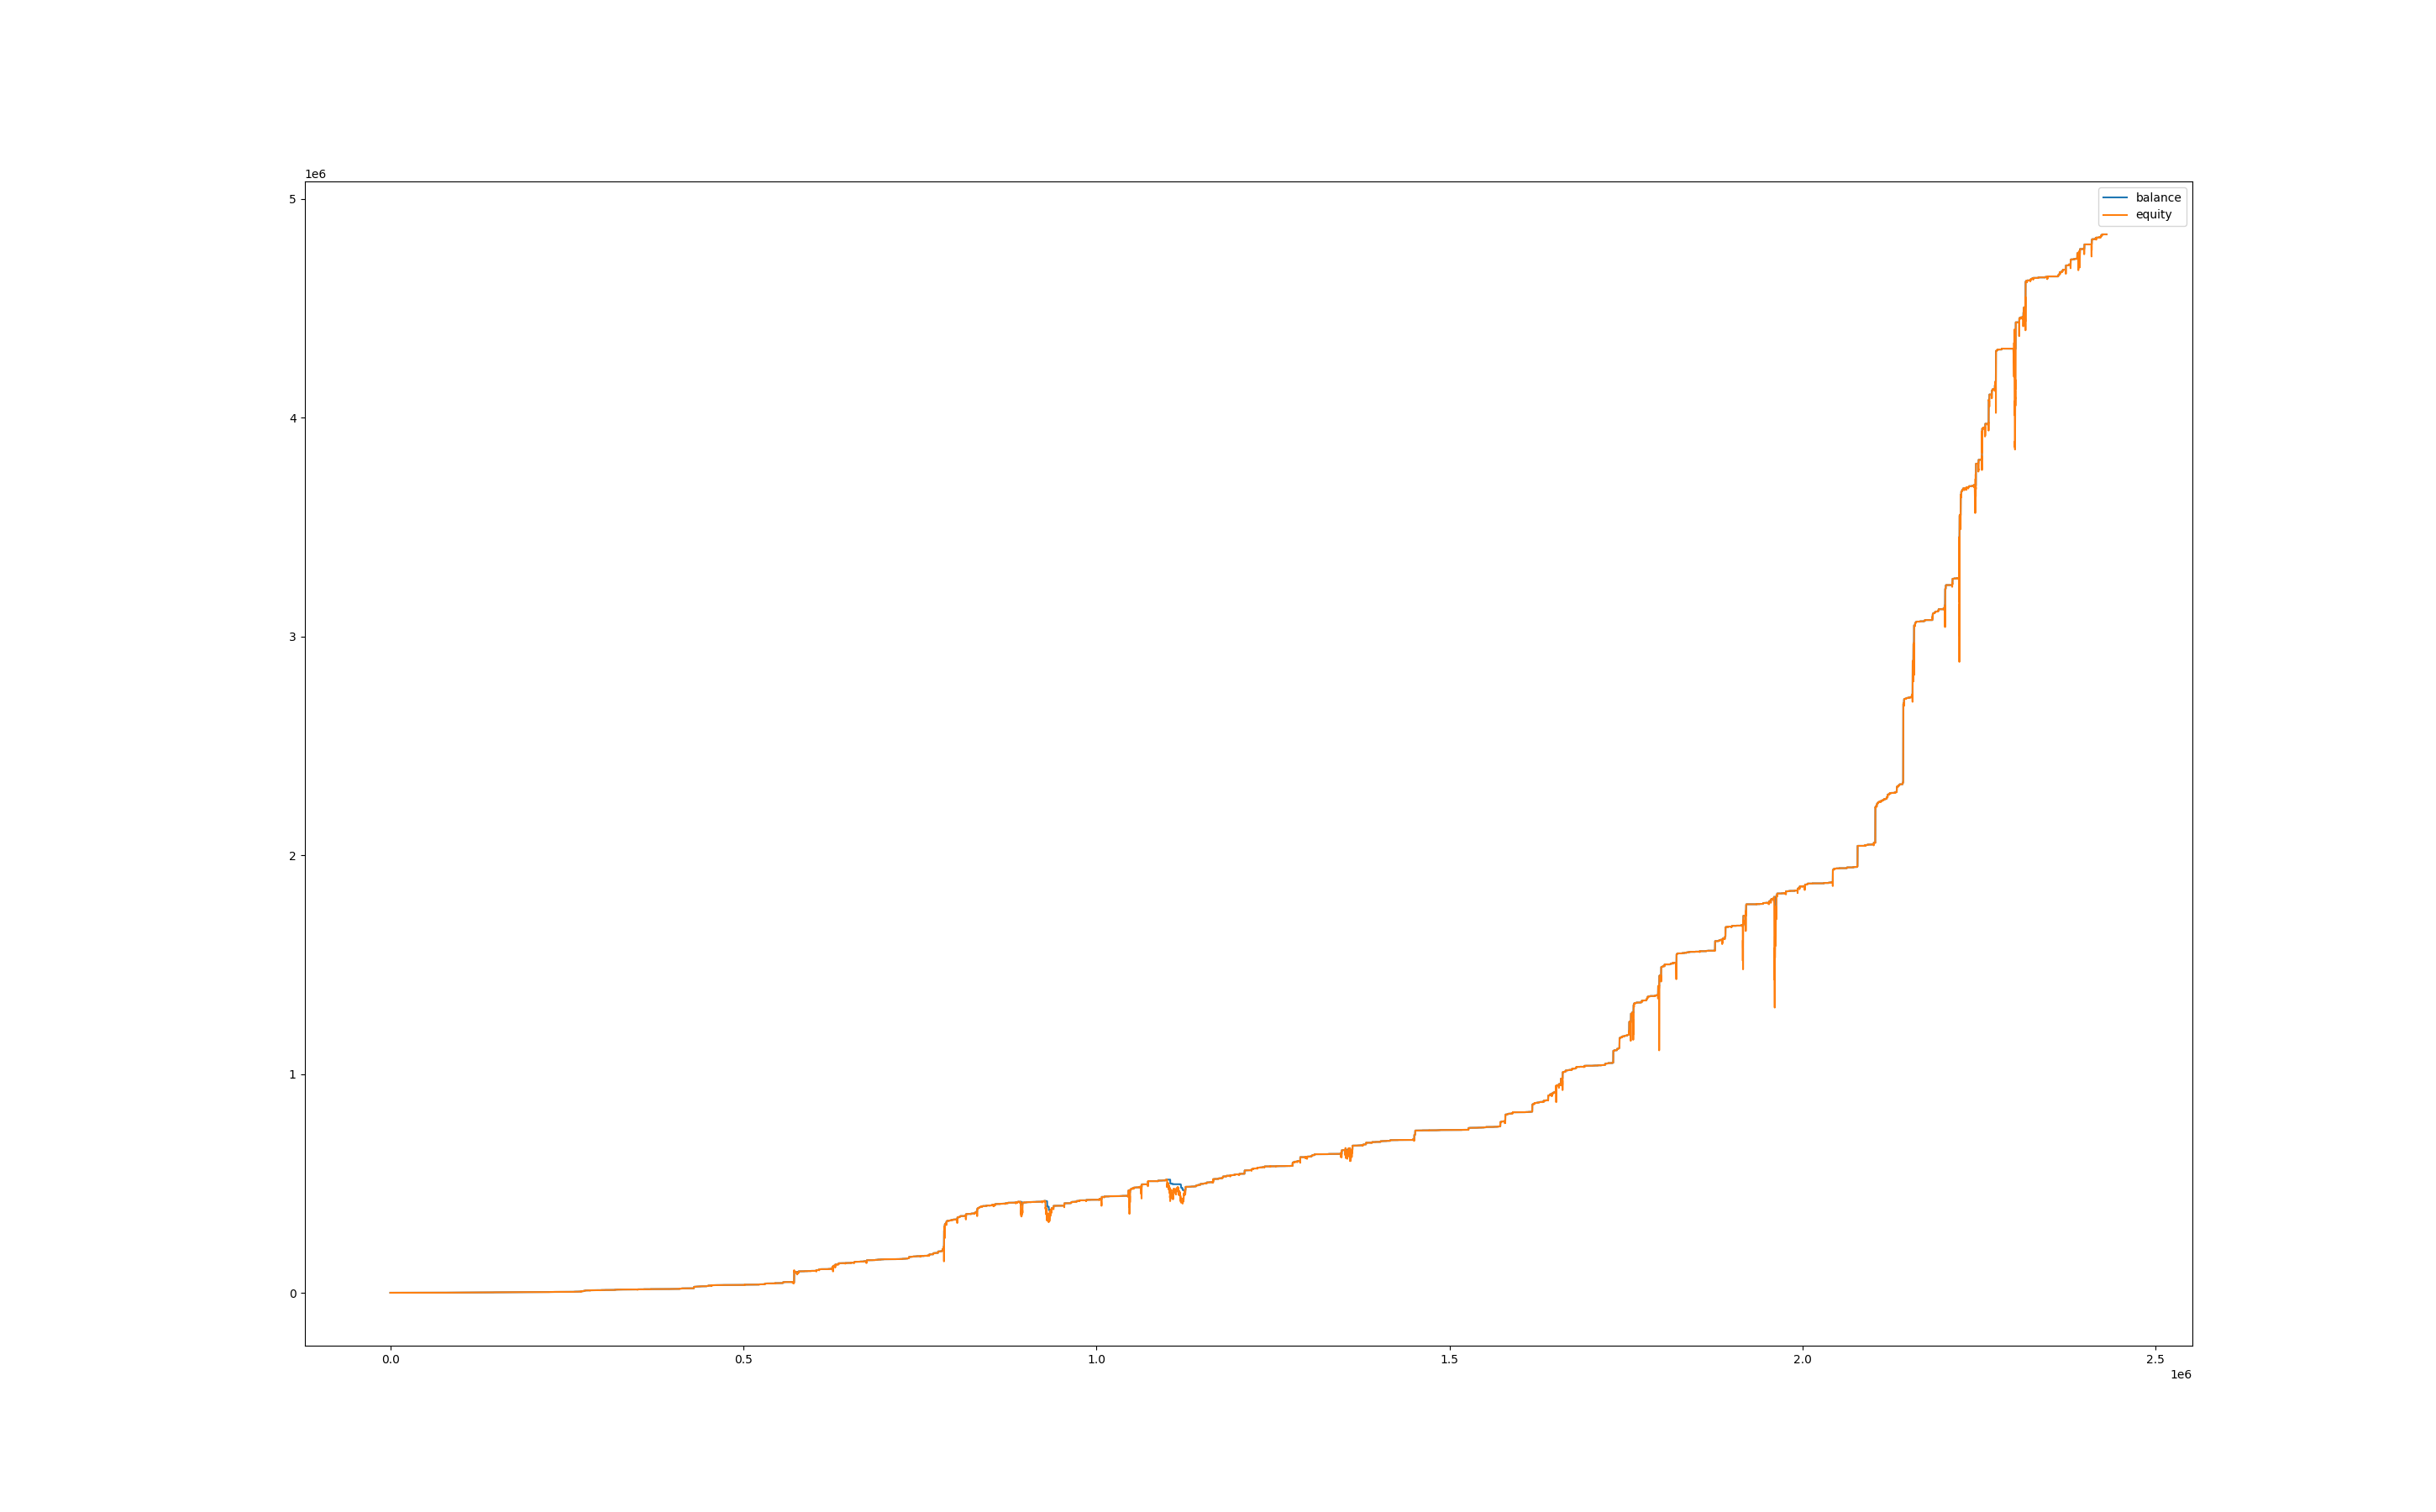

Source data for this figure (header and first rows):
, balance, equity, balance_btc, equity_btc
0, 1000, 1000, 0.0, 0.0
60, 1000, 1000, 0.0, 0.0
120, 1000, 1000, 0.0, 0.0
180, 1000, 1000, 0.0, 0.0
240, 1000, 1000, 0.0, 0.0
300, 1000, 1000, 0.0, 0.0
360, 1000, 1000, 0.0, 0.0
420, 1000, 1000, 0.0, 0.0
480, 1000, 1000, 0.0, 0.0
540, 1000, 1000, 0.0, 0.0
600, 1000, 1000, 0.0, 0.0
660, 1000, 1000, 0.0, 0.0
720, 1000, 1000, 0.0, 0.0
780, 1000, 1000, 0.0, 0.0
840, 1000, 1000, 0.0, 0.0
900, 1000, 1000, 0.0, 0.0
960, 1000, 1000, 0.0, 0.0
1020, 1000, 1000, 0.0, 0.0
1080, 1000, 1000, 0.0, 0.0
1140, 1000, 1000, 0.0, 0.0
1200, 1000, 1000, 0.0, 0.0
1260, 1000, 1000, 0.0, 0.0
1320, 1000, 1000, 0.0, 0.0
1380, 1000, 1000, 0.0, 0.0
1440, 1000, 1000, 0.0, 0.0
1500, 1000, 1000, 0.0, 0.0
1560, 1000, 1000, 0.0, 0.0
1620, 1000, 1000, 0.0, 0.0
1680, 1000, 1000, 0.0, 0.0
1740, 1000, 1000, 0.0, 0.0
1800, 1000, 1000, 0.0, 0.0
1860, 1000, 1000, 0.0, 0.0
1920, 1000, 1000, 0.0, 0.0
1980, 1000, 999.9, 0.0, -0.087
2040, 1000, 998.2, 0.0, -1.775
2100, 1001, 998.6, 0.0, -1.348
2160, 1001, 1001, 0.0, 0.0
2220, 1001, 1001, 0.0, 0.0
2280, 1001, 1001, 0.0, 0.0
2340, 1001, 1001, 0.0, 0.0
2400, 1001, 1001, 0.0, 0.0
2460, 1001, 1001, 0.0, 0.0
2520, 1001, 1001, 0.0, 0.0
2580, 1001, 1001, 0.0, 0.0
2640, 1001, 1001, 0.0, 0.0
2700, 1001, 1001, 0.0, 0.0
2760, 1001, 1001, 0.0, 0.0
2820, 1001, 1001, 0.0, 0.0
2880, 1001, 1001, 0.0, 0.0
2940, 1001, 1001, 0.0, 0.0
3000, 1001, 1001, 0.0, 0.0
3060, 1001, 1001, 0.0, 0.0
3120, 1001, 1001, 0.0, 0.0
3180, 1001, 1001, 0.0, 0.0
3240, 1001, 1001, 0.0, 0.0
3300, 1001, 1001, 0.0, 0.0
3360, 1001, 1001, 0.0, 0.0
3420, 1001, 1001, 0.0, 0.0
3480, 1001, 1001, 0.0, 0.0
3540, 1001, 1001, 0.0, 0.0
... 40,451 more rows
